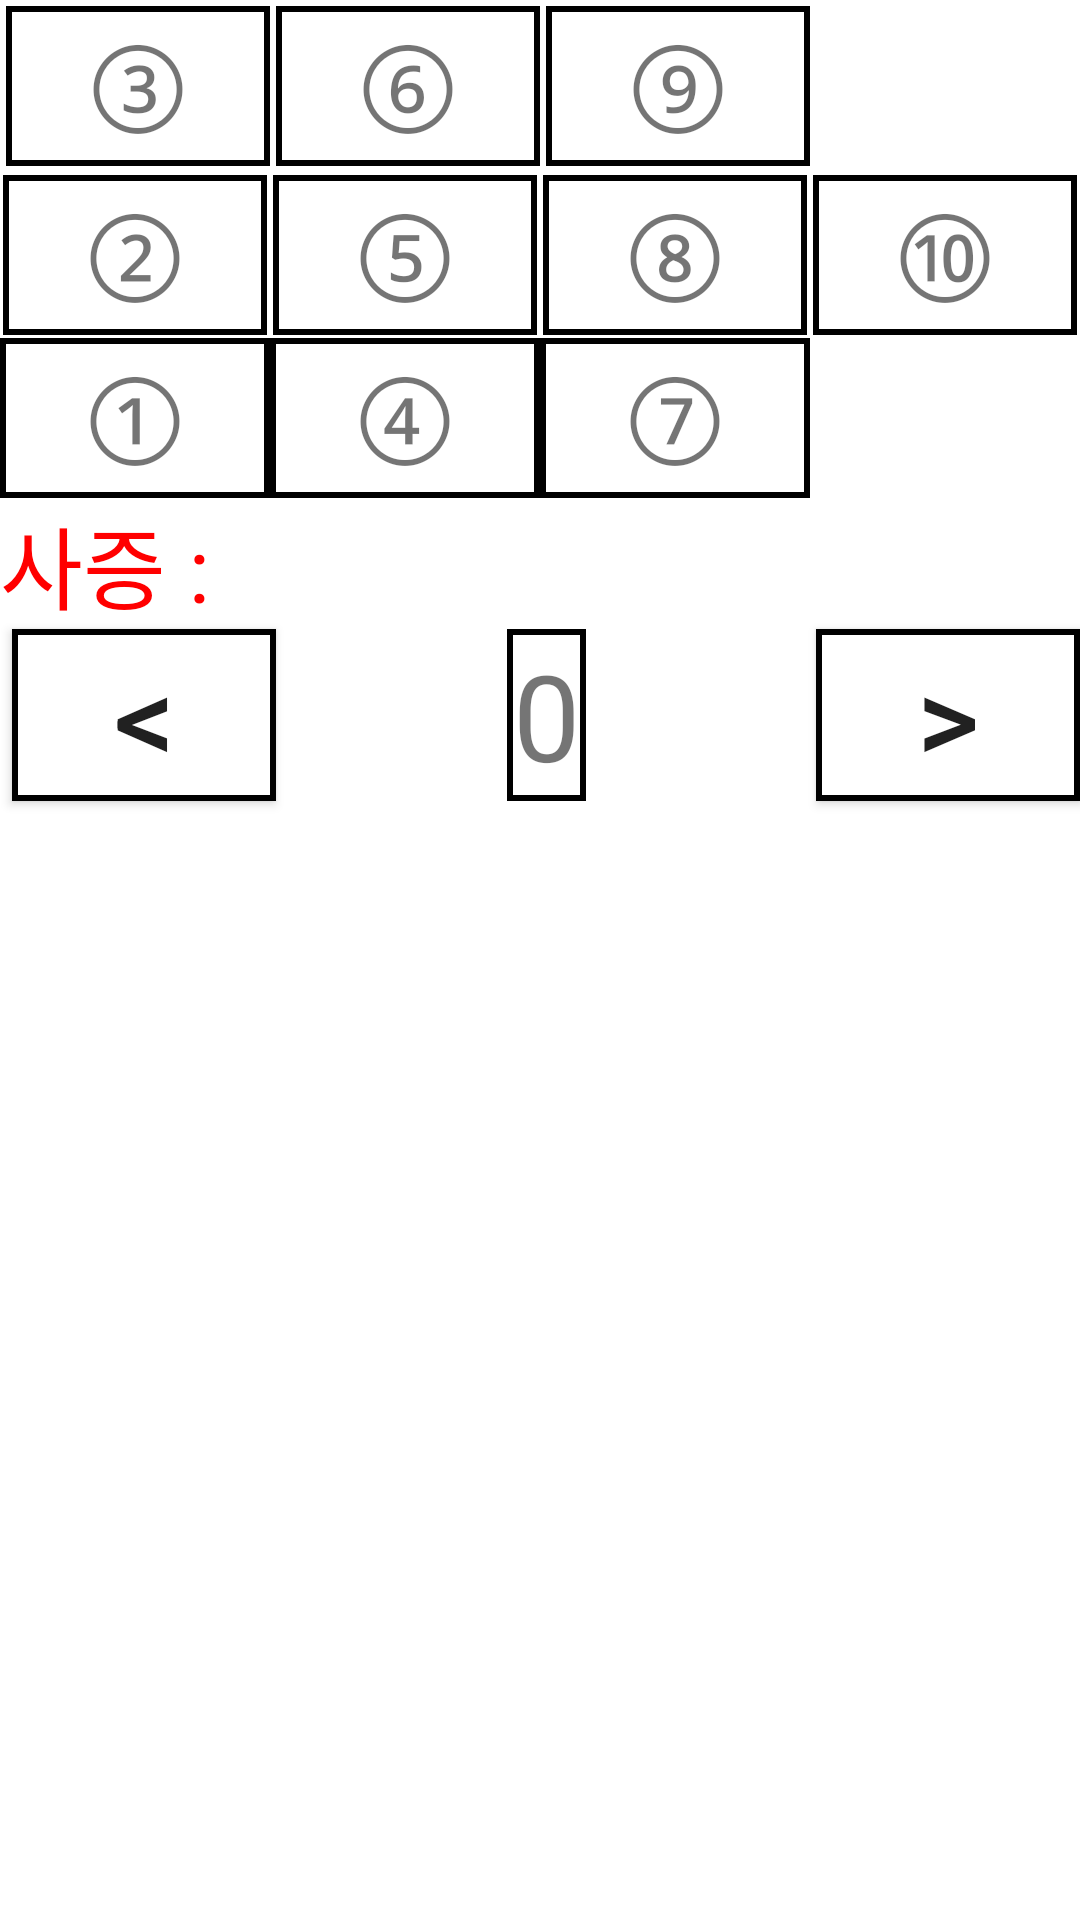

Produce the Android XML layout that renders to this screen, including the resource entries it uses.
<!-- AndroidManifest.xml: application theme AppTheme -->
<!-- res/layout/activity_table.xml -->
<?xml version="1.0" encoding="utf-8"?>
<androidx.constraintlayout.widget.ConstraintLayout xmlns:android="http://schemas.android.com/apk/res/android"
    xmlns:app="http://schemas.android.com/apk/res-auto"
    xmlns:tools="http://schemas.android.com/tools"
    android:layout_width="match_parent"
    android:layout_height="wrap_content">

    <TableLayout
        android:id="@+id/tableLayout3"
        android:layout_width="0dp"
        android:layout_height="wrap_content"
        android:stretchColumns="0,1,2,3"
        app:layout_constraintEnd_toEndOf="parent"
        app:layout_constraintStart_toStartOf="parent"
        app:layout_constraintTop_toTopOf="parent">

        <TableRow
            android:layout_width="match_parent"
            android:layout_height="match_parent"
            android:layout_margin="@dimen/cardview_compat_inset_shadow">

            <TextView
                android:id="@+id/pos_3"
                android:layout_width="wrap_content"
                android:layout_height="wrap_content"
                android:layout_margin="@dimen/cardview_compat_inset_shadow"
                android:background="@drawable/btn_bg"
                android:gravity="center"
                android:text="@string/pos3"
                android:textSize="36sp" />

            <TextView
                android:id="@+id/pos_6"
                android:layout_width="wrap_content"
                android:layout_height="wrap_content"
                android:layout_margin="@dimen/cardview_compat_inset_shadow"
                android:background="@drawable/btn_bg"
                android:gravity="center"
                android:text="@string/pos6"
                android:textSize="36sp" />

            <TextView
                android:id="@+id/pos_9"
                android:layout_width="wrap_content"
                android:layout_height="wrap_content"
                android:layout_margin="@dimen/cardview_compat_inset_shadow"
                android:background="@drawable/btn_bg"
                android:gravity="center"
                android:text="@string/pos9"
                android:textSize="36sp" />

        </TableRow>

        <TableRow
            android:layout_width="match_parent"
            android:layout_height="match_parent">

            <TextView
                android:id="@+id/pos_2"
                android:layout_width="wrap_content"
                android:layout_height="wrap_content"
                android:layout_margin="@dimen/cardview_compat_inset_shadow"
                android:background="@drawable/btn_bg"
                android:gravity="center"
                android:text="@string/pos2"
                android:textSize="36sp" />

            <TextView
                android:id="@+id/pos_5"
                android:layout_width="wrap_content"
                android:layout_height="wrap_content"
                android:layout_margin="@dimen/cardview_compat_inset_shadow"
                android:background="@drawable/btn_bg"
                android:gravity="center"
                android:text="@string/pos5"
                android:textSize="36sp" />

            <TextView
                android:id="@+id/pos_8"
                android:layout_width="wrap_content"
                android:layout_height="wrap_content"
                android:layout_margin="@dimen/cardview_compat_inset_shadow"
                android:background="@drawable/btn_bg"
                android:gravity="center"
                android:text="@string/pos8"
                android:textSize="36sp" />

            <TextView
                android:id="@+id/pos_10"
                android:layout_width="wrap_content"
                android:layout_height="wrap_content"
                android:layout_margin="@dimen/cardview_compat_inset_shadow"
                android:background="@drawable/btn_bg"
                android:gravity="center"
                android:text="@string/pos10"
                android:textSize="36sp" />
        </TableRow>

        <TableRow
            android:layout_width="match_parent"
            android:layout_height="match_parent">

            <TextView
                android:id="@+id/pos_1"
                android:layout_width="wrap_content"
                android:layout_height="wrap_content"
                android:background="@drawable/btn_bg"
                android:gravity="center"
                android:text="@string/pos1"
                android:textSize="36sp" />

            <TextView
                android:id="@+id/pos_4"
                android:layout_width="wrap_content"
                android:layout_height="wrap_content"
                android:background="@drawable/btn_bg"
                android:gravity="center"
                android:text="@string/pos4"
                android:textSize="36sp" />

            <TextView
                android:id="@+id/pos_7"
                android:layout_width="wrap_content"
                android:layout_height="wrap_content"
                android:background="@drawable/btn_bg"
                android:gravity="center"
                android:text="@string/pos7"
                android:textSize="36sp" />
        </TableRow>


    </TableLayout>

    <Button
        android:id="@+id/btn_right"
        android:layout_width="wrap_content"
        android:layout_height="wrap_content"
        android:background="@drawable/btn_bg"
        android:text="@string/right_sign"
        android:textSize="40sp"
        app:layout_constraintEnd_toEndOf="parent"
        app:layout_constraintTop_toBottomOf="@+id/tv_sajeung" />

    <Button
        android:id="@+id/btn_left"
        android:layout_width="wrap_content"
        android:layout_height="wrap_content"
        android:layout_marginStart="4dp"
        android:background="@drawable/btn_bg"
        android:text="@string/left_sign"
        android:textSize="40sp"
        app:layout_constraintStart_toStartOf="parent"
        app:layout_constraintTop_toBottomOf="@+id/tv_sajeung" />

    <TextView
        android:id="@+id/tv_row"
        android:layout_width="wrap_content"
        android:layout_height="wrap_content"
        android:background="@drawable/btn_bg"
        android:text="@string/num_default"
        android:textSize="40sp"
        app:layout_constraintEnd_toStartOf="@+id/btn_right"
        app:layout_constraintStart_toEndOf="@+id/btn_left"
        app:layout_constraintTop_toBottomOf="@+id/tv_sajeung" />

    <TextView
        android:id="@+id/tv_sajeung"
        android:layout_width="0dp"
        android:layout_height="wrap_content"
        android:text="사증 : "
        android:textColor="#FF0000"
        android:textSize="30sp"
        app:layout_constraintEnd_toEndOf="parent"
        app:layout_constraintStart_toStartOf="parent"
        app:layout_constraintTop_toBottomOf="@+id/tableLayout3" />


</androidx.constraintlayout.widget.ConstraintLayout>
<!-- resources referenced by this layout -->
<resources>
  <!-- drawable btn_bg (drawable) -->
  <?xml version="1.0" encoding="utf-8"?>
  <shape xmlns:android="http://schemas.android.com/apk/res/android">
      android:shape="rectangle">
  
      
      <solid android:color="@android:color/white" />
  
      
      <padding
          android:bottom="2dp"
          android:left="2dp"
          android:right="2dp"
          android:top="2dp" />
  
      
      <stroke
          android:width="2dp"
          android:color="@android:color/black" />
  </shape>
  <string name="left_sign">&lt;</string>
  <string name="num_default">0</string>
  <string name="pos1">①</string>
  <string name="pos10">⑩</string>
  <string name="pos2">②</string>
  <string name="pos3">③</string>
  <string name="pos4">④</string>
  <string name="pos5">⑤</string>
  <string name="pos6">⑥</string>
  <string name="pos7">⑦</string>
  <string name="pos8">⑧</string>
  <string name="pos9">⑨</string>
  <string name="right_sign">&gt;</string>
</resources>
